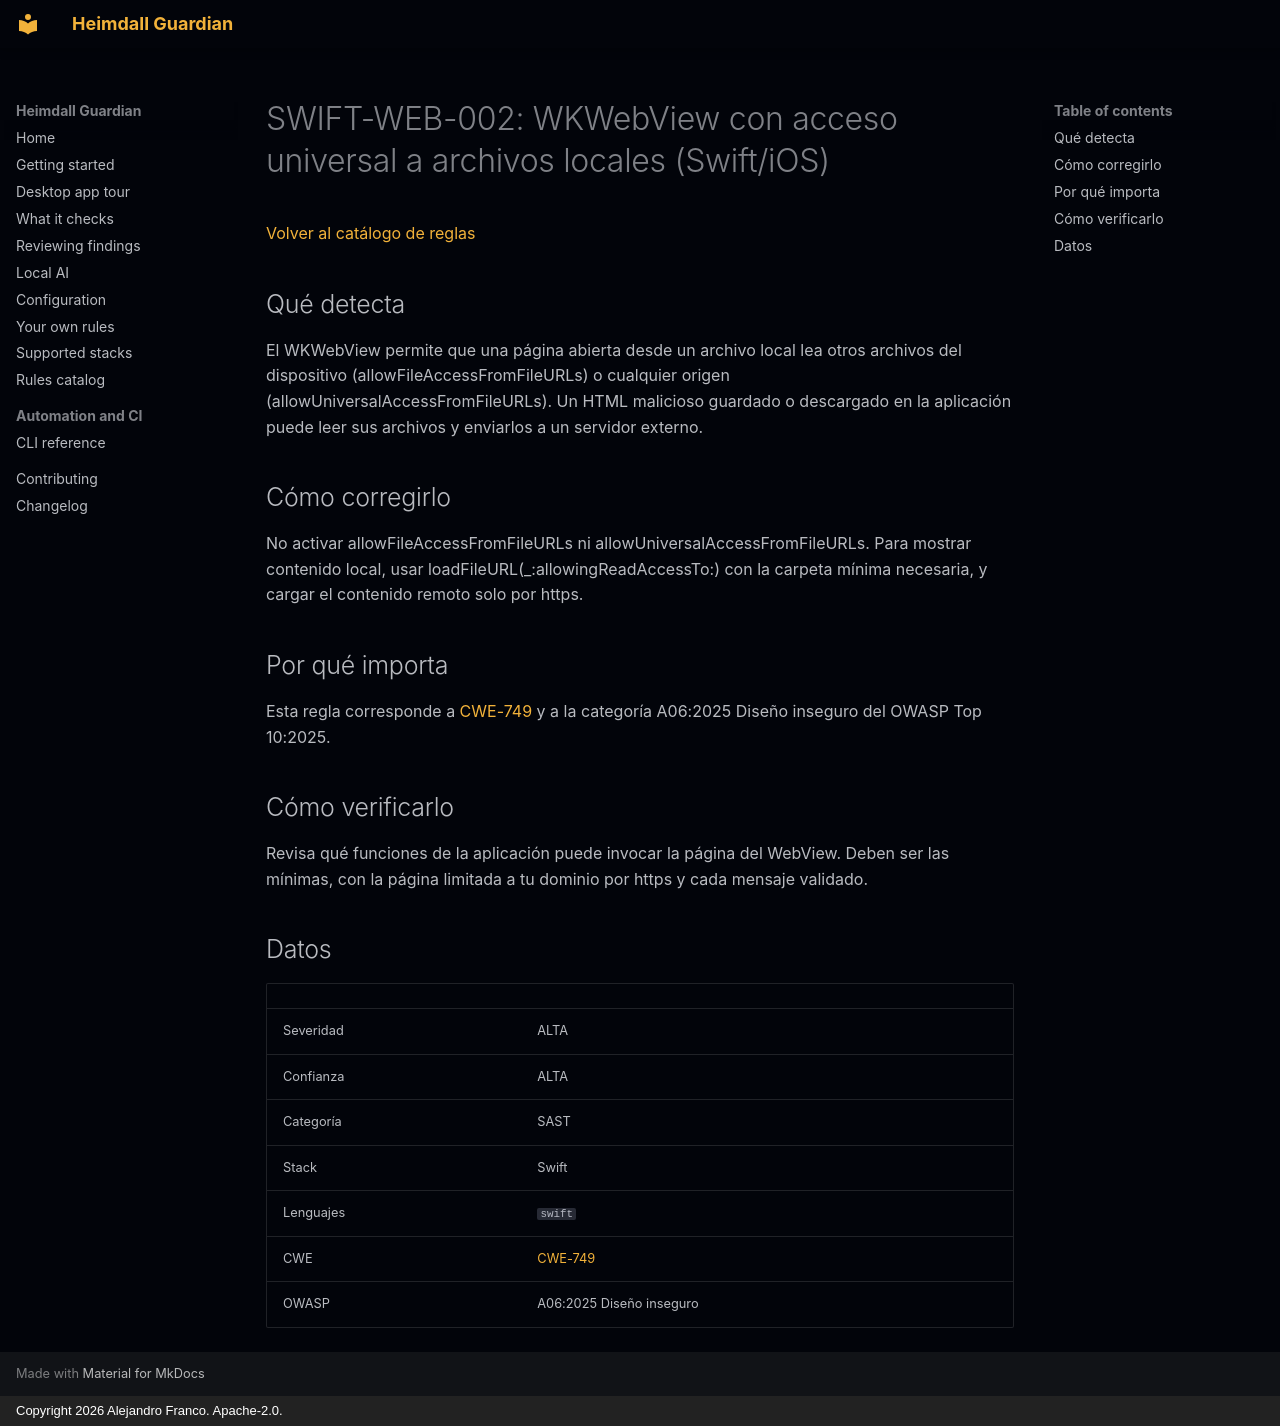

repository: jafrancov/heimdall-guardian · page: rules/SWIFT-WEB-002.es/index.html · generator: mkdocs · copyright: Copyright 2026 Alejandro Franco. Apache-2.0.

# SWIFT-WEB-002: WKWebView con acceso universal a archivos locales (Swift/iOS)

[Volver al catálogo de reglas](index.es.md)

## Qué detecta

El WKWebView permite que una página abierta desde un archivo local lea otros archivos del dispositivo (allowFileAccessFromFileURLs) o cualquier origen (allowUniversalAccessFromFileURLs). Un HTML malicioso guardado o descargado en la aplicación puede leer sus archivos y enviarlos a un servidor externo.

## Cómo corregirlo

No activar allowFileAccessFromFileURLs ni allowUniversalAccessFromFileURLs. Para mostrar contenido local, usar loadFileURL(_:allowingReadAccessTo:) con la carpeta mínima necesaria, y cargar el contenido remoto solo por https.

## Por qué importa

Esta regla corresponde a [CWE-749](https://cwe.mitre.org/data/definitions/749.html) y a la categoría A06:2025 Diseño inseguro del OWASP Top 10:2025.

## Cómo verificarlo

Revisa qué funciones de la aplicación puede invocar la página del WebView. Deben ser las mínimas, con la página limitada a tu dominio por https y cada mensaje validado.

## Datos

| | |
|---|---|
| Severidad | ALTA |
| Confianza | ALTA |
| Categoría | SAST |
| Stack | Swift |
| Lenguajes | `swift` |
| CWE | [CWE-749](https://cwe.mitre.org/data/definitions/749.html) |
| OWASP | A06:2025 Diseño inseguro |
